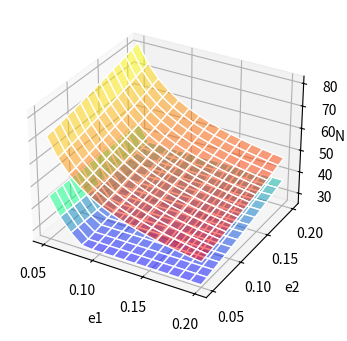

Here is the Python script that generated this plot:
# -*- coding: utf-8 -*-
from mpl_toolkits import mplot3d
import numpy as np
import matplotlib.pyplot as plt

def F(e1):
    return e1

def R(e2):
    return e2

xi1=0.1
xi2=0.1
tau=0.22

def N1(e1,e2):
    return np.log(xi1)/np.log(1-F(e1))

def N2(e1,e2):
    return -np.log(xi2)/(2*tau*tau*(1-R(e2))*(1-R(e2)))

def Na(e1,e2):
    return np.max([N1(e1,e2),N2(e1,e2)],axis=0)

def Nb(e1,e2):
    return N1(e1,e2)+N2(e1,e2)

fig = plt.figure(figsize=(5,4),dpi=200)
ax = plt.axes(projection='3d')
#ax.view_init(30, 25)
x = np.linspace(0.05,0.2,15)
y = np.linspace(0.05,0.2,15)

X, Y = np.meshgrid(x, y)
Za=Na(X,Y)
Zb = Nb(X, Y)
ax.plot_surface(X, Y, Za, cmap="winter", edgecolor='white',alpha=0.5)
ax.plot_surface(X, Y, Zb, cmap="autumn", edgecolor='white',alpha=0.5)
ax.set_xlabel('e1')
ax.set_ylabel('e2')
ax.set_zlabel('N')
ax.zaxis.labelpad=-4
ax.set_xticks([0.05,0.1,0.15,0.2])
ax.set_yticks([0.05,0.1,0.15,0.2])
#ax.set_zticks([20,30,40])

"""
# Data for a three-dimensional line
zline = np.linspace(0, 15, 1000)
xline = np.sin(zline)
yline = np.cos(zline)
ax.plot3D(xline, yline, zline, 'gray')

# Data for three-dimensional scattered points
zdata = 15 * np.random.random(100)
xdata = np.sin(zdata) + 0.1 * np.random.randn(100)
ydata = np.cos(zdata) + 0.1 * np.random.randn(100)
ax.scatter3D(xdata, ydata, zdata, c=zdata, cmap='Greens');
"""


"""
def f(x, y):
    return np.sin(np.sqrt(x ** 2 + y ** 2))

x = np.linspace(-6, 6, 30)
y = np.linspace(-6, 6, 30)

X, Y = np.meshgrid(x, y)
Z = f(X, Y)
ax.contour3D(X, Y, Z, 50, cmap='binary')
ax.set_xlabel('x')
ax.set_ylabel('y')
ax.set_zlabel('z')
"""
